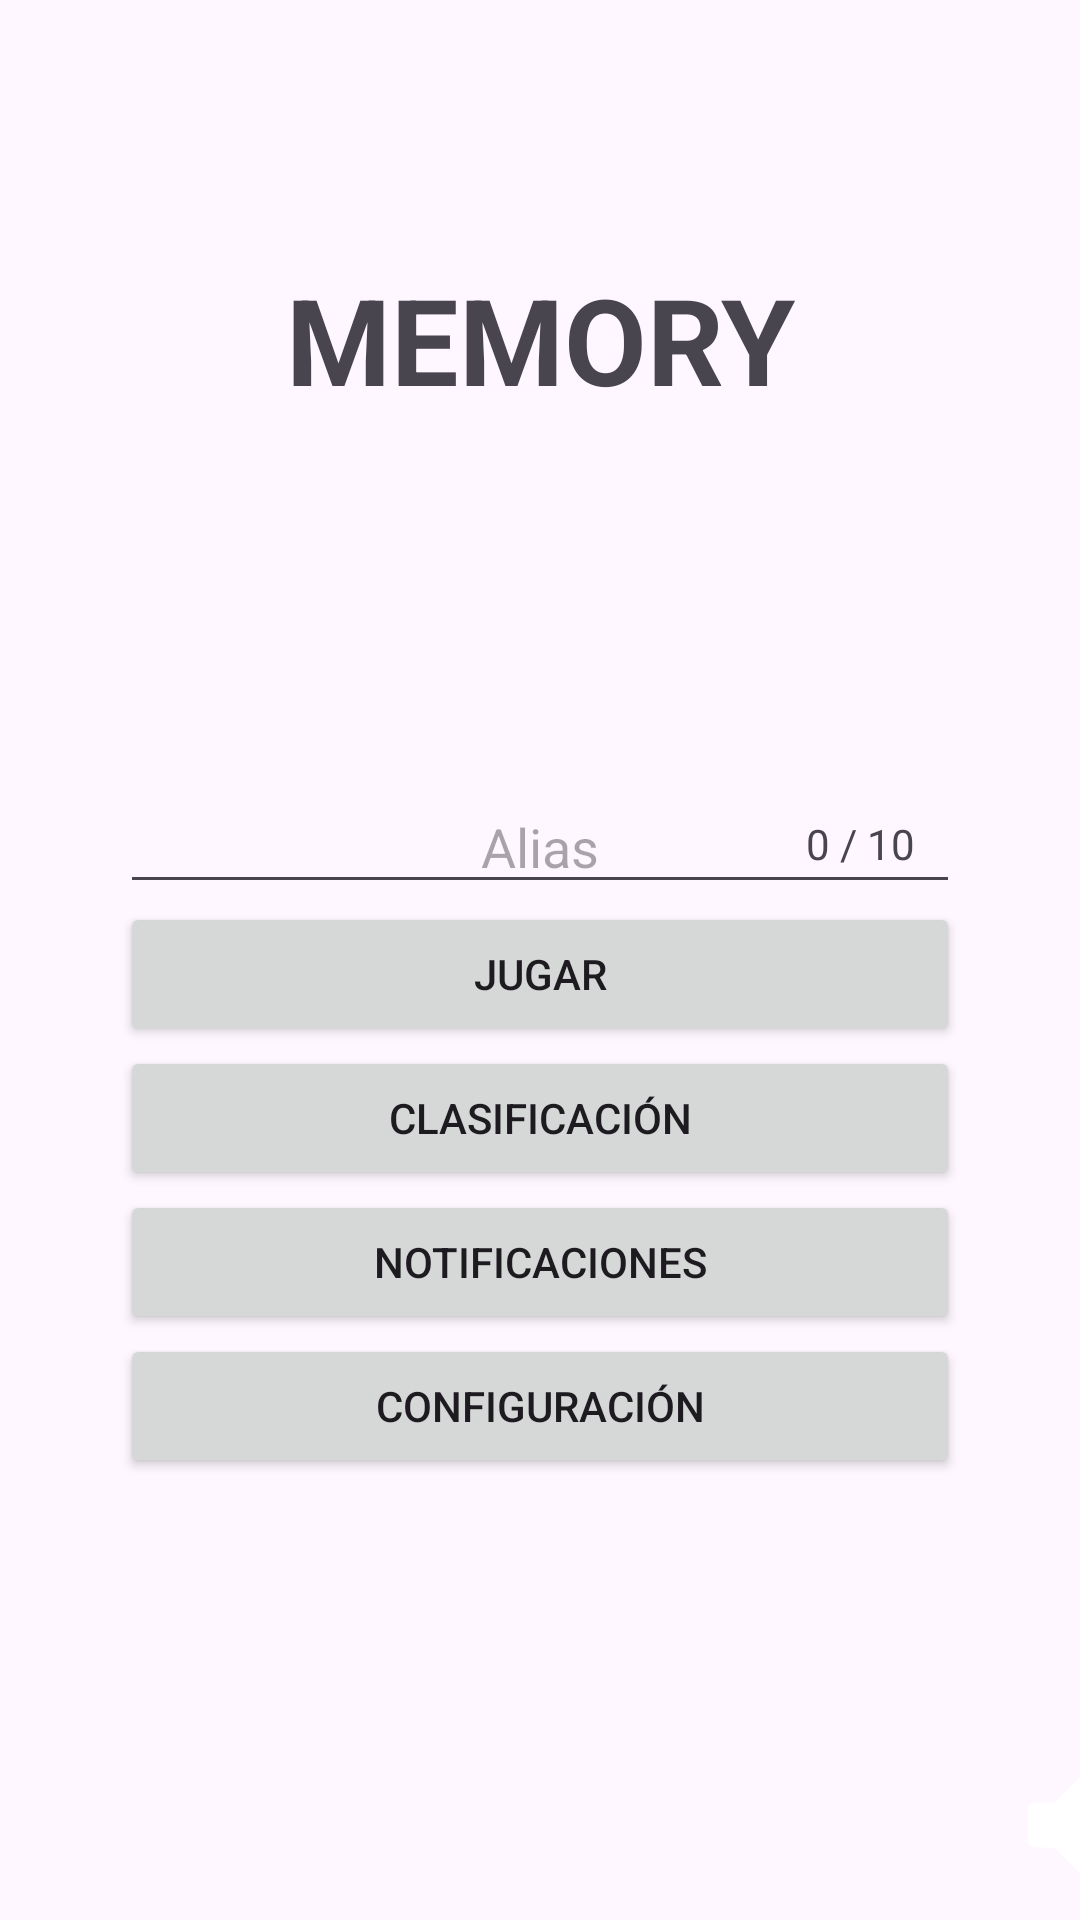

Produce the Android XML layout that renders to this screen, including the resource entries it uses.
<!-- AndroidManifest.xml: application theme Theme.Memory -->
<!-- res/layout/activity_menu.xml -->
<?xml version="1.0" encoding="utf-8"?>
<LinearLayout xmlns:android="http://schemas.android.com/apk/res/android"
    xmlns:app="http://schemas.android.com/apk/res-auto"
    android:layout_width="match_parent"
    android:layout_height="match_parent"
    android:background="@drawable/backgroundmenu"
    android:gravity="center_horizontal|center_vertical"
    android:orientation="vertical">

    <TextView
        android:id="@+id/txt_gameTitle"
        android:layout_width="match_parent"
        android:layout_height="wrap_content"
        android:layout_gravity="top"
        android:layout_marginTop="80dp"
        android:layout_marginBottom="-80dp"
        android:gravity="center_horizontal|top"
        android:text="@string/txt_gameTitle"
        android:textSize="40sp"
        android:textStyle="bold" />

    <LinearLayout
        android:layout_width="match_parent"
        android:layout_height="wrap_content"
        android:layout_marginTop="200dp"
        android:layout_marginBottom="80dp"
        android:gravity="center_horizontal|center_vertical"
        android:orientation="vertical">

        <EditText
            android:id="@+id/txt_nickname"
            android:layout_width="match_parent"
            android:layout_height="wrap_content"
            android:layout_marginStart="40dp"
            android:layout_marginEnd="40dp"
            android:layout_marginBottom="10dp"
            android:ems="11"
            android:gravity="center_horizontal|center_vertical"
            android:hint="@string/txt_nickname"
            android:inputType="text"
            android:maxLength="10"
            android:textAlignment="center" />

        <TextView
            android:id="@+id/txt_quantityCharacters"
            android:layout_width="match_parent"
            android:layout_height="wrap_content"
            android:layout_marginStart="40dp"
            android:layout_marginTop="-40dp"
            android:layout_marginEnd="50dp"
            android:layout_marginBottom="10dp"
            android:gravity="end"
            android:text="0 / 10" />

        <LinearLayout
            android:layout_width="wrap_content"
            android:layout_height="wrap_content"
            android:layout_marginStart="40dp"
            android:layout_marginEnd="40dp"
            android:orientation="horizontal">

        </LinearLayout>

        <Button
            android:id="@+id/btn_start"
            android:layout_width="match_parent"
            android:layout_height="wrap_content"
            android:layout_marginStart="40dp"
            android:layout_marginEnd="40dp"
            android:text="@string/txt_start" />

        <Button
            android:id="@+id/btn_score"
            android:layout_width="match_parent"
            android:layout_height="wrap_content"
            android:layout_marginStart="40dp"
            android:layout_marginEnd="40dp"
            android:text="@string/txt_ranking" />

        <Button
            android:id="@+id/btn_notifications"
            android:layout_width="match_parent"
            android:layout_height="wrap_content"
            android:layout_marginStart="40dp"
            android:layout_marginEnd="40dp"
            android:text="@string/txt_notificaciones" />

        <Button
            android:id="@+id/btn_settings"
            android:layout_width="match_parent"
            android:layout_height="wrap_content"
            android:layout_marginStart="40dp"
            android:layout_marginEnd="40dp"
            android:text="@string/txt_settings" />

    </LinearLayout>

    <LinearLayout
        android:layout_width="match_parent"
        android:layout_height="wrap_content"
        android:orientation="horizontal">

        <ImageButton
            android:id="@+id/btn_sound"
            android:layout_width="50dp"
            android:layout_height="wrap_content"
            android:layout_marginStart="340dp"
            android:adjustViewBounds="true"
            android:background="#00FFFFFF"
            android:scaleType="centerInside"
            app:srcCompat="@drawable/soundon" />
    </LinearLayout>

</LinearLayout>
<!-- resources referenced by this layout -->
<resources>
  <!-- drawable soundon (drawable) -->
  <vector xmlns:android="http://schemas.android.com/apk/res/android"
      android:width="512dp"
      android:height="512dp"
      android:viewportWidth="512"
      android:viewportHeight="512">
    <path
        android:pathData="M388.8,68.1c-12.7,1.9 -21.7,13.9 -20.6,27.1 0.6,7.5 2.7,11.2 12.3,21.6 35.8,39.3 54.5,87.1 54.5,139.2 0,48 -17.4,96 -47.4,130.8 -3.9,4.5 -9.4,11 -12.2,14.2 -5.4,6.4 -7.4,11.2 -7.4,18 0,6.5 1.9,11.7 6.2,16.5 5.2,5.9 11.1,8.6 18.7,8.6 11.7,0.1 19.1,-5.6 37.6,-28.6 23.1,-28.7 41.8,-68 49.9,-104.6 7.5,-33.8 7.5,-76 0,-109.8 -5.7,-26.1 -18.2,-57 -31.9,-79.1 -12.8,-20.5 -35,-47.2 -42.6,-51.1 -5.3,-2.6 -11.4,-3.6 -17.1,-2.8z"
        android:fillColor="#FFFFFF"
        android:strokeColor="#00000000"/>
    <path
        android:pathData="M221.9,78.4c-2,0.7 -4.9,2.2 -6.5,3.4 -1.6,1.1 -24.3,23.5 -50.4,49.6l-47.5,47.6 -34.5,-0c-20.4,-0 -36,0.4 -38.2,1 -6.5,1.8 -13,7 -16,12.9l-2.8,5.3 0,57.8 0,57.8 2.8,5.3c3,5.9 9.5,11.1 16,12.9 2.2,0.6 17.8,1 38.2,1l34.5,-0 48,48.1c26.4,26.4 49.9,49.2 52.2,50.6 12.3,7.2 29.3,1.9 35.8,-11.2 2,-3.9 2,-7 2,-164.5 0,-157.5 0,-160.6 -2,-164.5 -5.7,-11.5 -19.7,-17.4 -31.6,-13.1z"
        android:fillColor="#FFFFFF"
        android:strokeColor="#00000000"/>
    <path
        android:pathData="M310.5,142.3c-9.5,4.5 -14.9,13 -14.9,23.2 0,7.5 2,11.9 8.6,19.3 21.4,24 31.2,52.5 27.9,81.5 -2.6,23.1 -10.5,40.8 -26.6,59.2 -7.8,8.9 -9.7,13 -9.9,20.5 -0.2,15.2 12.4,27.1 27.2,25.7 8.2,-0.7 13,-3.5 20.7,-12 19.5,-21.5 33,-48.7 38.1,-76.7 2.5,-13.2 2.5,-40.9 0,-54 -5.3,-28.8 -20.6,-58.9 -39.9,-78.8 -6.8,-7 -11.6,-9.4 -19.7,-9.9 -5.3,-0.3 -7.4,-0 -11.5,2z"
        android:fillColor="#FFFFFF"
        android:strokeColor="#00000000"/>
  </vector>
  <string name="txt_gameTitle">MEMORY</string>
  <string name="txt_nickname">Alias</string>
  <string name="txt_notificaciones">NOTIFICACIONES</string>
  <string name="txt_ranking">CLASIFICACIÓN</string>
  <string name="txt_settings">CONFIGURACIÓN</string>
  <string name="txt_start">JUGAR</string>
  <style name="Theme.Memory" parent="Base.Theme.Memory" />
  <style name="Base.Theme.Memory" parent="Theme.Material3.DayNight.NoActionBar">
          
           <item name="colorPrimary">#815EC0</item>
      </style>
</resources>
